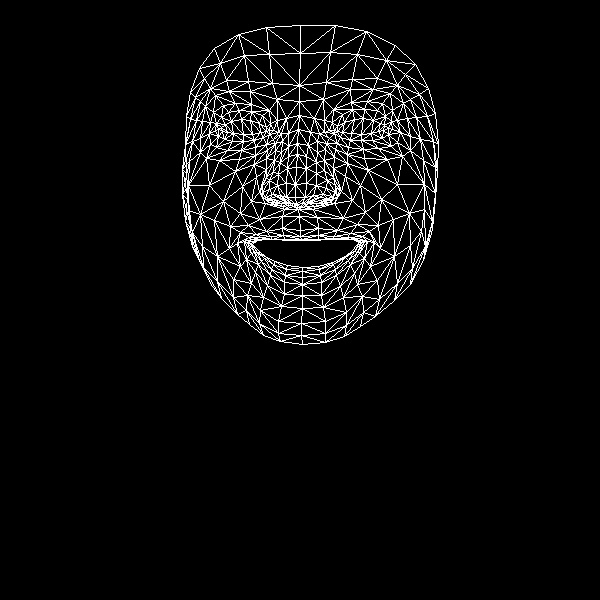

The data file committed next to this chart (first rows):
, x, y
0, 300, 230
1, 295, 197
2, 298, 209
3, 288, 156
4, 295, 184
5, 296, 167
6, 298, 129
7, 222, 131
8, 299, 101
9, 299, 85
10, 300, 25
11, 300, 236
12, 301, 239
13, 301, 240
14, 302, 267
15, 302, 271
16, 302, 277
17, 302, 284
18, 302, 295
19, 296, 204
20, 287, 203
21, 190, 92
22, 254, 140
23, 243, 141
24, 232, 141
25, 218, 136
26, 263, 137
27, 239, 110
28, 251, 111
29, 228, 112
30, 221, 117
31, 210, 144
32, 260, 310
33, 218, 129
34, 185, 144
35, 200, 138
36, 242, 186
37, 282, 228
38, 285, 239
39, 266, 231
40, 256, 234
41, 272, 239
42, 264, 239
43, 246, 259
44, 286, 197
45, 286, 183
46, 205, 106
47, 266, 158
48, 262, 192
49, 262, 185
50, 209, 185
51, 287, 168
52, 229, 91
53, 215, 95
54, 199, 68
55, 277, 99
56, 262, 115
57, 237, 243
58, 199, 260
59, 270, 199
... 408 more rows
